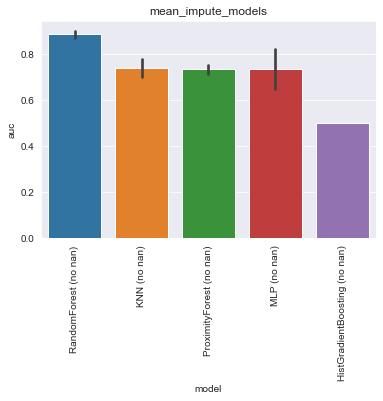

The table this chart was drawn from, first rows:
, model, auc, model_train_nan, imputer, chain, group, seed, epitope, species, train_alpha_only, train_beta_only, train_both, train_non, train_total, test_total, df_size, gene_features, missing_indicator, test_nr, improvement
0, RandomForest (no nan), 0.9059, False, , both, mean_impute_models, 0.0, GILGFVFTL, HomoSapiens, 0.0, 0.0, 18.0, 0.0, 18.0, 108.0, 100.0, , False, 1, 0.02255
1, RandomForest (no nan), 0.8698, False, , both, mean_impute_models, 1.0, GILGFVFTL, HomoSapiens, 0.0, 0.0, 16.0, 0.0, 16.0, 108.0, 100.0, , False, 1, -0.01348
2, RandomForest (no nan), 0.8902, False, , both, mean_impute_models, 2.0, GILGFVFTL, HomoSapiens, 0.0, 0.0, 15.0, 0.0, 15.0, 108.0, 100.0, , False, 1, 0.006862
3, RandomForest (no nan), 0.8629, False, , both, mean_impute_models, 3.0, GILGFVFTL, HomoSapiens, 0.0, 0.0, 17.0, 0.0, 17.0, 108.0, 100.0, , False, 1, -0.02038
4, RandomForest (no nan), 0.8878, False, , both, mean_impute_models, 4.0, GILGFVFTL, HomoSapiens, 0.0, 0.0, 18.0, 0.0, 18.0, 108.0, 100.0, , False, 1, 0.004448
0, KNN (no nan), 0.7736, False, , both, mean_impute_models, 0.0, GILGFVFTL, HomoSapiens, 0.0, 0.0, 18.0, 0.0, 18.0, 108.0, 100.0, , False, 2, -0.1097
1, KNN (no nan), 0.7962, False, , both, mean_impute_models, 1.0, GILGFVFTL, HomoSapiens, 0.0, 0.0, 16.0, 0.0, 16.0, 108.0, 100.0, , False, 2, -0.0871
2, KNN (no nan), 0.7034, False, , both, mean_impute_models, 2.0, GILGFVFTL, HomoSapiens, 0.0, 0.0, 15.0, 0.0, 15.0, 108.0, 100.0, , False, 2, -0.1799
3, KNN (no nan), 0.7031, False, , both, mean_impute_models, 3.0, GILGFVFTL, HomoSapiens, 0.0, 0.0, 17.0, 0.0, 17.0, 108.0, 100.0, , False, 2, -0.1802
4, KNN (no nan), 0.7171, False, , both, mean_impute_models, 4.0, GILGFVFTL, HomoSapiens, 0.0, 0.0, 18.0, 0.0, 18.0, 108.0, 100.0, , False, 2, -0.1662
0, ProximityForest (no nan), 0.7486, False, , both, mean_impute_models, 0.0, GILGFVFTL, HomoSapiens, 0.0, 0.0, 18.0, 0.0, 18.0, 108.0, 100.0, , False, 3, -0.1347
1, ProximityForest (no nan), 0.7602, False, , both, mean_impute_models, 1.0, GILGFVFTL, HomoSapiens, 0.0, 0.0, 16.0, 0.0, 16.0, 108.0, 100.0, , False, 3, -0.1231
2, ProximityForest (no nan), 0.724, False, , both, mean_impute_models, 2.0, GILGFVFTL, HomoSapiens, 0.0, 0.0, 15.0, 0.0, 15.0, 108.0, 100.0, , False, 3, -0.1593
3, ProximityForest (no nan), 0.7097, False, , both, mean_impute_models, 3.0, GILGFVFTL, HomoSapiens, 0.0, 0.0, 17.0, 0.0, 17.0, 108.0, 100.0, , False, 3, -0.1737
4, ProximityForest (no nan), 0.7166, False, , both, mean_impute_models, 4.0, GILGFVFTL, HomoSapiens, 0.0, 0.0, 18.0, 0.0, 18.0, 108.0, 100.0, , False, 3, -0.1668
0, MLP (no nan), 0.7993, False, , both, mean_impute_models, 0.0, GILGFVFTL, HomoSapiens, 0.0, 0.0, 18.0, 0.0, 18.0, 108.0, 100.0, , False, 4, -0.084
1, MLP (no nan), 0.8024, False, , both, mean_impute_models, 1.0, GILGFVFTL, HomoSapiens, 0.0, 0.0, 16.0, 0.0, 16.0, 108.0, 100.0, , False, 4, -0.0809
2, MLP (no nan), 0.6548, False, , both, mean_impute_models, 2.0, GILGFVFTL, HomoSapiens, 0.0, 0.0, 15.0, 0.0, 15.0, 108.0, 100.0, , False, 4, -0.2285
3, MLP (no nan), 0.8021, False, , both, mean_impute_models, 3.0, GILGFVFTL, HomoSapiens, 0.0, 0.0, 17.0, 0.0, 17.0, 108.0, 100.0, , False, 4, -0.08124
4, MLP (no nan), 0.6003, False, , both, mean_impute_models, 4.0, GILGFVFTL, HomoSapiens, 0.0, 0.0, 18.0, 0.0, 18.0, 108.0, 100.0, , False, 4, -0.283
0, HistGradientBoosting (no nan), 0.5, False, , both, mean_impute_models, 0.0, GILGFVFTL, HomoSapiens, 0.0, 0.0, 18.0, 0.0, 18.0, 108.0, 100.0, , False, 5, -0.3833
1, HistGradientBoosting (no nan), 0.5, False, , both, mean_impute_models, 1.0, GILGFVFTL, HomoSapiens, 0.0, 0.0, 16.0, 0.0, 16.0, 108.0, 100.0, , False, 5, -0.3833
2, HistGradientBoosting (no nan), 0.5, False, , both, mean_impute_models, 2.0, GILGFVFTL, HomoSapiens, 0.0, 0.0, 15.0, 0.0, 15.0, 108.0, 100.0, , False, 5, -0.3833
3, HistGradientBoosting (no nan), 0.5, False, , both, mean_impute_models, 3.0, GILGFVFTL, HomoSapiens, 0.0, 0.0, 17.0, 0.0, 17.0, 108.0, 100.0, , False, 5, -0.3833
4, HistGradientBoosting (no nan), 0.5, False, , both, mean_impute_models, 4.0, GILGFVFTL, HomoSapiens, 0.0, 0.0, 18.0, 0.0, 18.0, 108.0, 100.0, , False, 5, -0.3833
